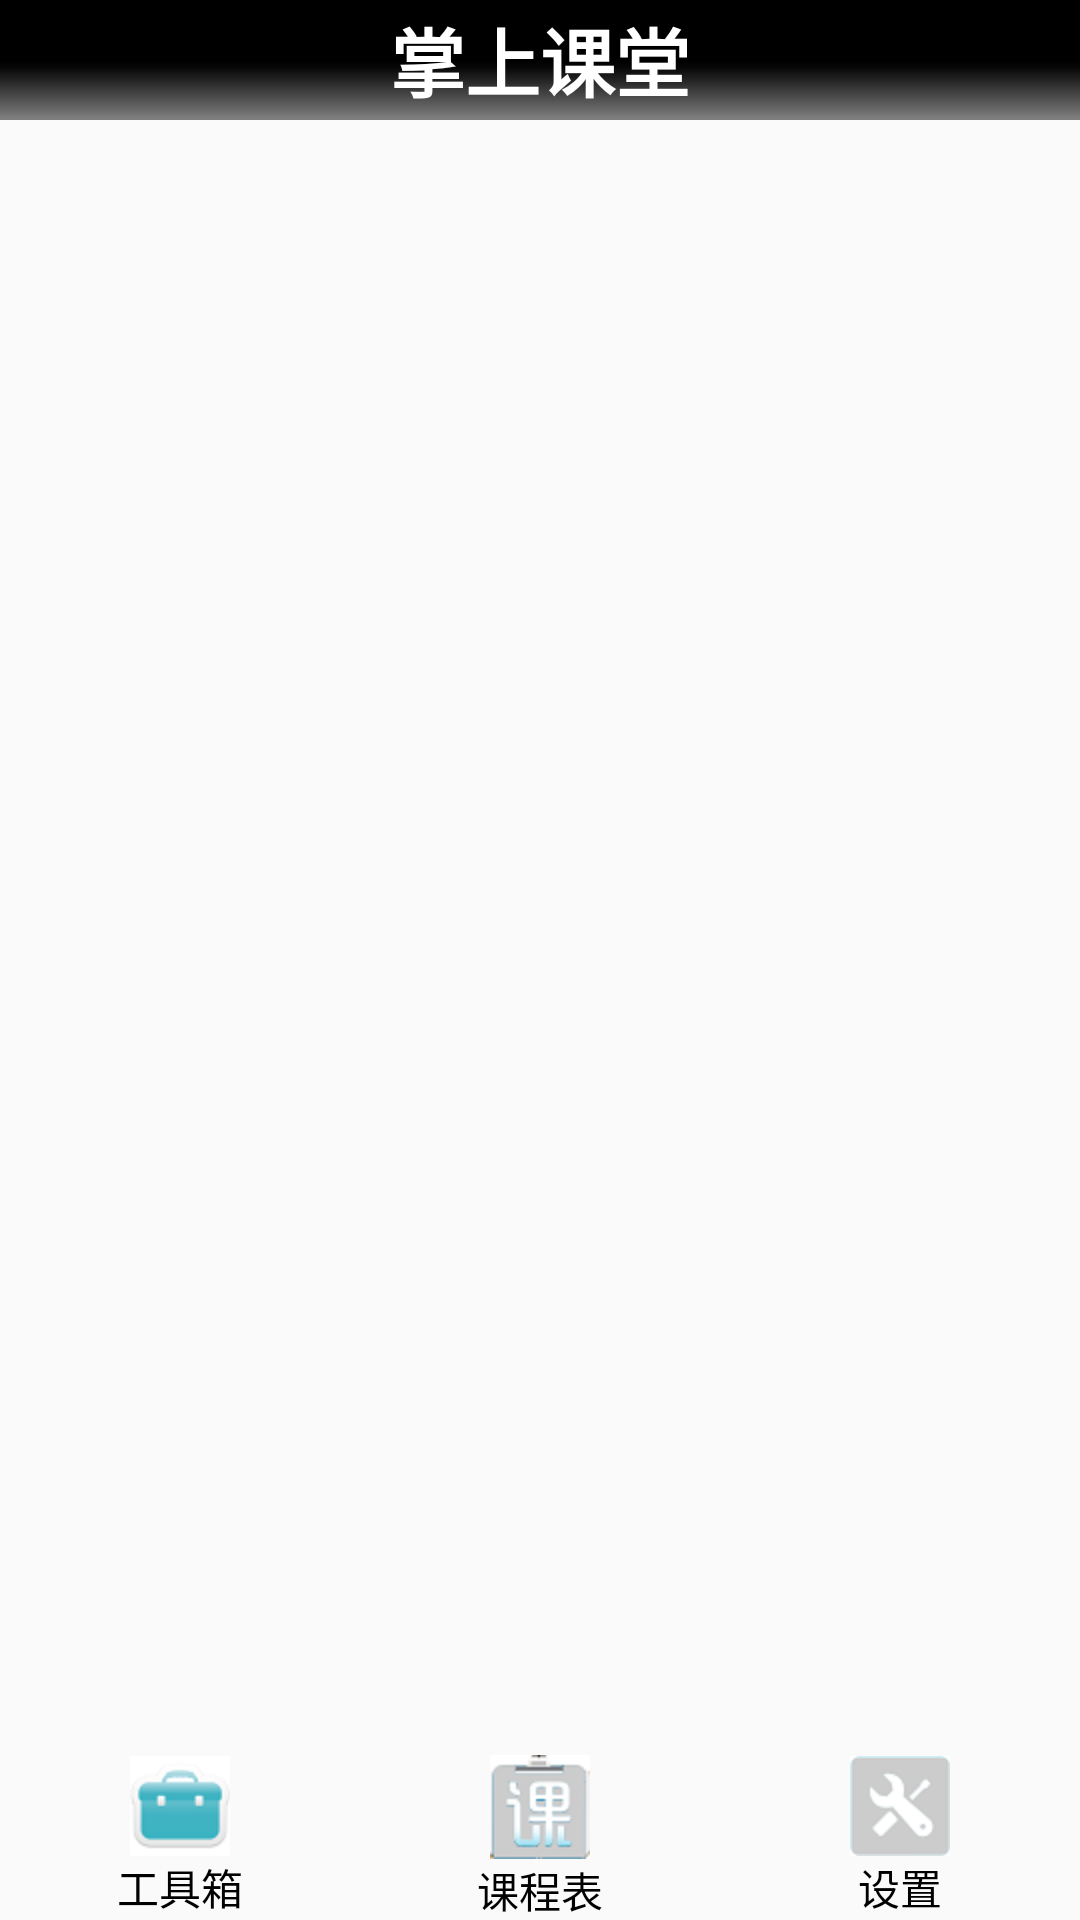

Write the Android layout XML for this screen, with the resource values it uses.
<!-- AndroidManifest.xml: application theme AppTheme -->
<!-- res/layout/student_main.xml -->
<?xml version="1.0" encoding="utf-8"?>
<LinearLayout xmlns:android="http://schemas.android.com/apk/res/android"
    android:layout_width="match_parent"
    android:layout_height="match_parent"
    android:orientation="vertical" >
    
    <include layout="@layout/tab_top"/>
    
    <android.support.v4.view.ViewPager
        android:id="@+id/id_viewPager"
        android:layout_width="fill_parent"
        android:layout_height="0dp"
        android:layout_weight="1">
        
    </android.support.v4.view.ViewPager>
    
    <include layout="@layout/tab_bottom"/>

</LinearLayout>
<!-- res/layout/tab_top.xml (included above) -->
<?xml version="1.0" encoding="utf-8"?>
<LinearLayout xmlns:android="http://schemas.android.com/apk/res/android"
    android:layout_width="match_parent"
    android:layout_height="40dp"
    android:gravity="center"
    android:background="@drawable/topbg"
    android:orientation="horizontal" >

    <TextView
        android:id="@+id/textView1"
        android:layout_gravity="center"
        android:layout_width="wrap_content"
        android:layout_height="wrap_content"
        android:textSize="25dp"
        android:textStyle="bold"
        android:textColor="#fff"
        android:text="掌上课堂" />

</LinearLayout>
<!-- res/layout/tab_bottom.xml (included above) -->
<?xml version="1.0" encoding="utf-8"?>
<LinearLayout xmlns:android="http://schemas.android.com/apk/res/android"
    android:layout_width="match_parent"
    android:layout_height="55dp"
    android:orientation="horizontal" >
    
    <LinearLayout 
        android:id="@+id/id_tab_gongju"
        android:layout_height="fill_parent"
        android:layout_width="0dp"
        android:layout_weight="1"
        android:gravity="center"
        android:orientation="vertical">
        
        <ImageButton
            android:id="@+id/id_tab_gongju_img"
            android:layout_width="wrap_content"
            android:layout_height="wrap_content"
            android:clickable="false"
            android:src="@drawable/gongju"
            android:background="#00000000"/>
        
        <TextView 
            android:layout_width="wrap_content"
            android:layout_height="wrap_content"
            android:textColor="#000000"
            android:text="工具箱"/>
        </LinearLayout>
        
        <LinearLayout 
            android:id="@+id/id_tab_kecheng"
	        android:layout_height="fill_parent"
	        android:layout_width="0dp"
	        android:layout_weight="1"
	        android:gravity="center"
	        android:orientation="vertical">
        
        <ImageButton
            android:id="@+id/id_tab_kecheng_img"
            android:layout_width="wrap_content"
            android:layout_height="wrap_content"
            android:clickable="false"
            android:src="@drawable/kecheng_normal"
            android:background="#00000000"/>
        
        <TextView 
            android:layout_width="wrap_content"
            android:layout_height="wrap_content"
            android:textColor="#000000"
            android:text="课程表"/>
        </LinearLayout>

        <LinearLayout 
            android:id="@+id/id_tab_shezhi"
	        android:layout_height="fill_parent"
	        android:layout_width="0dp"
	        android:layout_weight="1"
	        android:gravity="center"
	        android:orientation="vertical">
        
        <ImageButton
            android:id="@+id/id_tab_shezhi_img"
            android:layout_width="wrap_content"
            android:layout_height="wrap_content"
            android:clickable="false"
            android:src="@drawable/shezhi_normal"
            android:background="#00000000"/>
        
        <TextView 
            android:layout_width="wrap_content"
            android:layout_height="wrap_content"
            android:textColor="#000000"
            android:text="设置"/>
        </LinearLayout>

        

</LinearLayout>
<!-- resources referenced by this layout -->
<resources>
  <!-- drawable gongju: png bitmap (drawable-hdpi, 2155 bytes) -->
  <!-- drawable kecheng_normal: png bitmap (drawable-hdpi, 43120 bytes) -->
  <!-- drawable shezhi_normal: png bitmap (drawable-hdpi, 30250 bytes) -->
  <!-- drawable topbg: png bitmap (drawable-hdpi, 22253 bytes) -->
  <style name="AppTheme" parent="AppBaseTheme">
          
          <item name="android:windowIsTranslucent">true</item>
          <item name="android:windowNoTitle">true</item>
      </style>
  <style name="AppBaseTheme" parent="Theme.AppCompat.Light">
          
      </style>
</resources>
